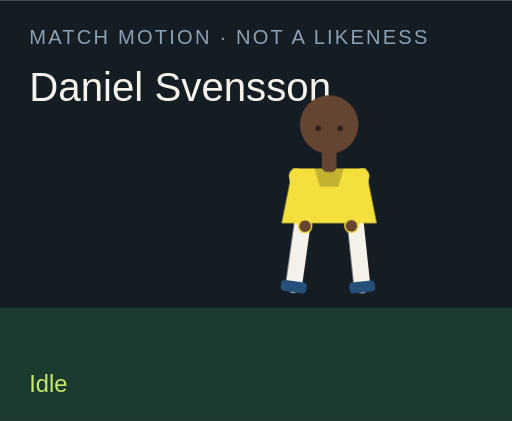
t = 0.00 s
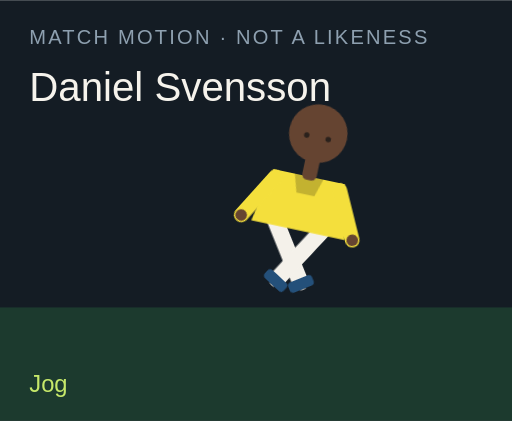
t = 1.50 s
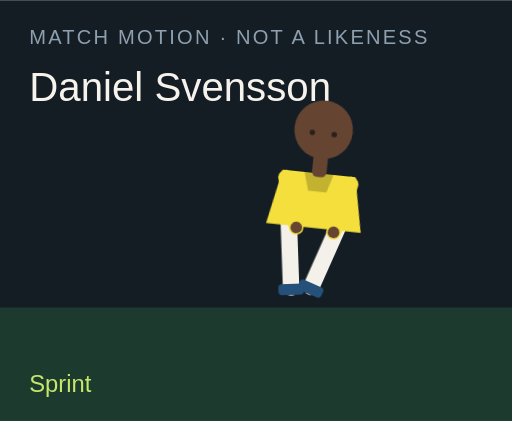
t = 3.00 s
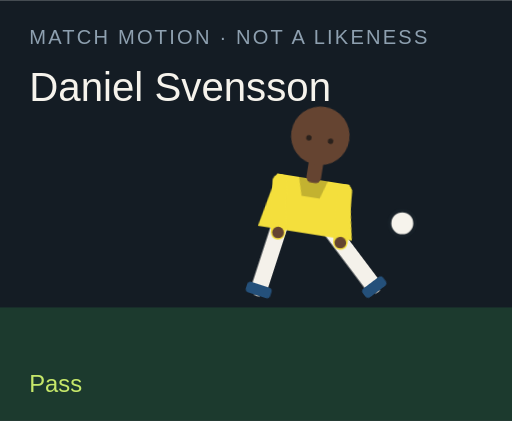
t = 4.50 s
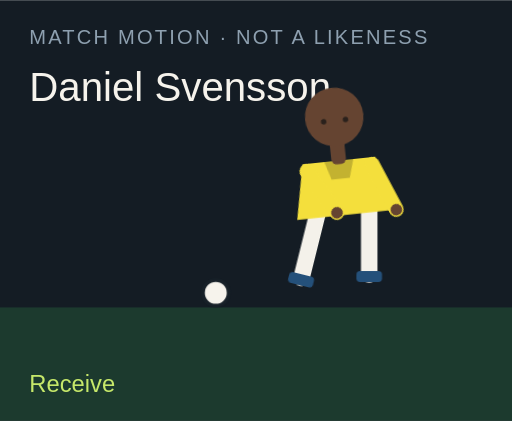
t = 6.00 s
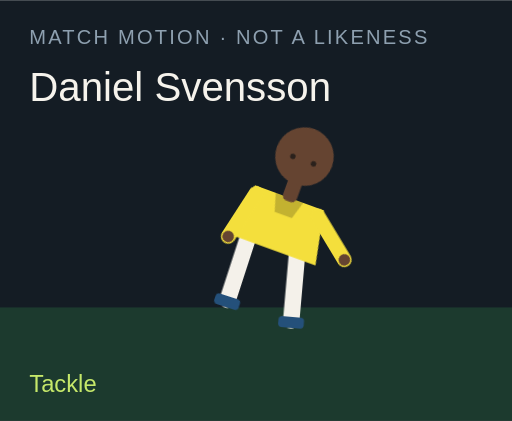
t = 7.50 s

The animated SVG that drew these frames (rendered in a browser with its animation timeline set to each time). Animation: 18 CSS @keyframes rules; one cycle of 9.00 s, repeats indefinitely.

<?xml version="1.0" encoding="UTF-8"?>
<svg xmlns="http://www.w3.org/2000/svg" viewBox="0 0 280 230" role="img">
  <style>@media (prefers-reduced-motion: reduce){animate,animateTransform{display:none}}</style>
  <rect width="280" height="230" fill="#141c24"/>
  <rect y="168" width="280" height="62" fill="#1c3a2e"/>
  <text x="16" y="24" fill="#8ea0b0" font-family="Arial,sans-serif" font-size="11" letter-spacing="1.2">MATCH MOTION · NOT A LIKENESS</text>
  <text x="16" y="55" fill="#f6f3ec" font-family="Impact,sans-serif" font-size="22">Daniel Svensson</text>
  <circle r="7" fill="#f6f3ec" stroke="#172028" stroke-width="2" id="motion-58106" cx="150" cy="160" opacity="0">
    
    
    
  </circle>
  <g transform="translate(132 40)">
    <g id="motion-58128" transform="rotate(0 48 90)">
      
      <g id="motion-58130" transform="translate(0 0)">
        
        <g transform="translate(34 78)"><g id="motion-58132" transform="rotate(8)"><path d="M0 0 V38" stroke="#f4f1ea" stroke-width="9" stroke-linecap="round"/><rect x="-7" y="36" width="14" height="6" rx="2" fill="#24507a"/></g></g>
        <g transform="translate(62 78)"><g id="motion-58134" transform="rotate(-6)"><path d="M0 0 V38" stroke="#f4f1ea" stroke-width="9" stroke-linecap="round"/><rect x="-7" y="36" width="14" height="6" rx="2" fill="#24507a"/></g></g>
        <path d="M28 52 h40 l6 30 H22 Z" fill="#f4df3c"/>
        <path d="M40 52 h16 l-3 10 H43 Z" fill="#000" opacity=".2"/>
        <g transform="translate(30 56)"><g id="motion-58136" transform="rotate(-10)"><path d="M0 0 V28" stroke="#f4df3c" stroke-width="8" stroke-linecap="round"/><circle cx="0" cy="28" r="3.2" fill="#654431"/></g></g>
        <g transform="translate(66 56)"><g id="motion-58138" transform="rotate(12)"><path d="M0 0 V28" stroke="#f4df3c" stroke-width="8" stroke-linecap="round"/><circle cx="0" cy="28" r="3.2" fill="#654431"/></g></g>
        <rect x="44" y="40" width="8" height="14" rx="3" fill="#654431"/>
        <circle cx="48" cy="28" r="16" fill="#654431"/>
        
        <circle cx="42" cy="30" r="1.5" fill="#2a211c"/><circle cx="54" cy="30" r="1.5" fill="#2a211c"/>
      </g>
    </g>
  </g>
  <text x="16" y="214" fill="#c6e86a" font-family="Arial,sans-serif" font-size="13" opacity="1" id="motion-58110">Idle</text><text x="16" y="214" fill="#c6e86a" font-family="Arial,sans-serif" font-size="13" opacity="0" id="motion-58112">Jog</text><text x="16" y="214" fill="#c6e86a" font-family="Arial,sans-serif" font-size="13" opacity="0" id="motion-58114">Sprint</text><text x="16" y="214" fill="#c6e86a" font-family="Arial,sans-serif" font-size="13" opacity="0" id="motion-58116">Dribble</text><text x="16" y="214" fill="#c6e86a" font-family="Arial,sans-serif" font-size="13" opacity="0" id="motion-58118">Pass</text><text x="16" y="214" fill="#c6e86a" font-family="Arial,sans-serif" font-size="13" opacity="0" id="motion-58120">Shoot</text><text x="16" y="214" fill="#c6e86a" font-family="Arial,sans-serif" font-size="13" opacity="0" id="motion-58122">Receive</text><text x="16" y="214" fill="#c6e86a" font-family="Arial,sans-serif" font-size="13" opacity="0" id="motion-58124">Tackle</text><text x="16" y="214" fill="#c6e86a" font-family="Arial,sans-serif" font-size="13" opacity="0" id="motion-58126">Point</text>
<style>@keyframes track-58107{0%{cx:150px}11.1%{cx:156px}22.2%{cx:164px}33.300000000000004%{cx:142px}44.4%{cx:190px}55.60000000000001%{cx:250px}66.7%{cx:118px}77.8%{cx:150px}88.9%{cx:150px}100%{cx:150px}}@keyframes track-58108{0%{cy:160px}11.1%{cy:158px}22.2%{cy:154px}33.300000000000004%{cy:156px}44.4%{cy:148px}55.60000000000001%{cy:96px}66.7%{cy:160px}77.8%{cy:160px}88.9%{cy:160px}100%{cy:160px}}@keyframes track-58109{0%{opacity:0}11.1%{opacity:0}22.2%{opacity:0}33.300000000000004%{opacity:1}44.4%{opacity:1}55.60000000000001%{opacity:1}66.7%{opacity:1}77.8%{opacity:0}88.9%{opacity:0}100%{opacity:0}}@keyframes track-58111{0%{opacity:1}11.1%{opacity:0}22.2%{opacity:0}33.300000000000004%{opacity:0}44.4%{opacity:0}55.60000000000001%{opacity:0}66.7%{opacity:0}77.8%{opacity:0}88.9%{opacity:0}100%{opacity:1}}@keyframes track-58113{0%{opacity:0}11.1%{opacity:1}22.2%{opacity:0}33.300000000000004%{opacity:0}44.4%{opacity:0}55.60000000000001%{opacity:0}66.7%{opacity:0}77.8%{opacity:0}88.9%{opacity:0}100%{opacity:0}}@keyframes track-58115{0%{opacity:0}11.1%{opacity:0}22.2%{opacity:1}33.300000000000004%{opacity:0}44.4%{opacity:0}55.60000000000001%{opacity:0}66.7%{opacity:0}77.8%{opacity:0}88.9%{opacity:0}100%{opacity:0}}@keyframes track-58117{0%{opacity:0}11.1%{opacity:0}22.2%{opacity:0}33.300000000000004%{opacity:1}44.4%{opacity:0}55.60000000000001%{opacity:0}66.7%{opacity:0}77.8%{opacity:0}88.9%{opacity:0}100%{opacity:0}}@keyframes track-58119{0%{opacity:0}11.1%{opacity:0}22.2%{opacity:0}33.300000000000004%{opacity:0}44.4%{opacity:1}55.60000000000001%{opacity:0}66.7%{opacity:0}77.8%{opacity:0}88.9%{opacity:0}100%{opacity:0}}@keyframes track-58121{0%{opacity:0}11.1%{opacity:0}22.2%{opacity:0}33.300000000000004%{opacity:0}44.4%{opacity:0}55.60000000000001%{opacity:1}66.7%{opacity:0}77.8%{opacity:0}88.9%{opacity:0}100%{opacity:0}}@keyframes track-58123{0%{opacity:0}11.1%{opacity:0}22.2%{opacity:0}33.300000000000004%{opacity:0}44.4%{opacity:0}55.60000000000001%{opacity:0}66.7%{opacity:1}77.8%{opacity:0}88.9%{opacity:0}100%{opacity:0}}@keyframes track-58125{0%{opacity:0}11.1%{opacity:0}22.2%{opacity:0}33.300000000000004%{opacity:0}44.4%{opacity:0}55.60000000000001%{opacity:0}66.7%{opacity:0}77.8%{opacity:1}88.9%{opacity:0}100%{opacity:0}}@keyframes track-58127{0%{opacity:0}11.1%{opacity:0}22.2%{opacity:0}33.300000000000004%{opacity:0}44.4%{opacity:0}55.60000000000001%{opacity:0}66.7%{opacity:0}77.8%{opacity:0}88.9%{opacity:1}100%{opacity:0}}@keyframes track-58129{0%{transform:rotate(0deg)}11.1%{transform:rotate(8deg)}22.2%{transform:rotate(16deg)}33.300000000000004%{transform:rotate(6deg)}44.4%{transform:rotate(4deg)}55.60000000000001%{transform:rotate(14deg)}66.7%{transform:rotate(-6deg)}77.8%{transform:rotate(34deg)}88.9%{transform:rotate(6deg)}100%{transform:rotate(0deg)}}@keyframes track-58131{0%{transform:translate(0px,0px)}11.1%{transform:translate(0px,-3px)}22.2%{transform:translate(0px,-6px)}33.300000000000004%{transform:translate(0px,-2px)}44.4%{transform:translate(0px,2px)}55.60000000000001%{transform:translate(0px,-4px)}66.7%{transform:translate(0px,1px)}77.8%{transform:translate(0px,10px)}88.9%{transform:translate(0px,-4px)}100%{transform:translate(0px,0px)}}@keyframes track-58133{0%{transform:rotate(8deg)}11.1%{transform:rotate(-26deg)}22.2%{transform:rotate(-42deg)}33.300000000000004%{transform:rotate(-8deg)}44.4%{transform:rotate(6deg)}55.60000000000001%{transform:rotate(12deg)}66.7%{transform:rotate(20deg)}77.8%{transform:rotate(-8deg)}88.9%{transform:rotate(4deg)}100%{transform:rotate(8deg)}}@keyframes track-58135{0%{transform:rotate(-6deg)}11.1%{transform:rotate(24deg)}22.2%{transform:rotate(38deg)}33.300000000000004%{transform:rotate(18deg)}44.4%{transform:rotate(-38deg)}55.60000000000001%{transform:rotate(-54deg)}66.7%{transform:rotate(6deg)}77.8%{transform:rotate(-22deg)}88.9%{transform:rotate(-8deg)}100%{transform:rotate(-6deg)}}@keyframes track-58137{0%{transform:rotate(-10deg)}11.1%{transform:rotate(24deg)}22.2%{transform:rotate(36deg)}33.300000000000004%{transform:rotate(-18deg)}44.4%{transform:rotate(10deg)}55.60000000000001%{transform:rotate(-24deg)}66.7%{transform:rotate(-30deg)}77.8%{transform:rotate(12deg)}88.9%{transform:rotate(14deg)}100%{transform:rotate(-10deg)}}@keyframes track-58139{0%{transform:rotate(12deg)}11.1%{transform:rotate(-20deg)}22.2%{transform:rotate(-32deg)}33.300000000000004%{transform:rotate(14deg)}44.4%{transform:rotate(-26deg)}55.60000000000001%{transform:rotate(18deg)}66.7%{transform:rotate(-22deg)}77.8%{transform:rotate(-6deg)}88.9%{transform:rotate(-96deg)}100%{transform:rotate(12deg)}}@media(prefers-reduced-motion:no-preference){#motion-58106{animation:track-58107 9s linear infinite both,track-58108 9s linear infinite both,track-58109 9s steps(1,end) infinite both}#motion-58110{animation:track-58111 9s steps(1,end) infinite both}#motion-58112{animation:track-58113 9s steps(1,end) infinite both}#motion-58114{animation:track-58115 9s steps(1,end) infinite both}#motion-58116{animation:track-58117 9s steps(1,end) infinite both}#motion-58118{animation:track-58119 9s steps(1,end) infinite both}#motion-58120{animation:track-58121 9s steps(1,end) infinite both}#motion-58122{animation:track-58123 9s steps(1,end) infinite both}#motion-58124{animation:track-58125 9s steps(1,end) infinite both}#motion-58126{animation:track-58127 9s steps(1,end) infinite both}#motion-58128{animation:track-58129 9s linear infinite both}#motion-58130{animation:track-58131 9s linear infinite both}#motion-58132{animation:track-58133 9s linear infinite both}#motion-58134{animation:track-58135 9s linear infinite both}#motion-58136{animation:track-58137 9s linear infinite both}#motion-58138{animation:track-58139 9s linear infinite both}}</style></svg>
